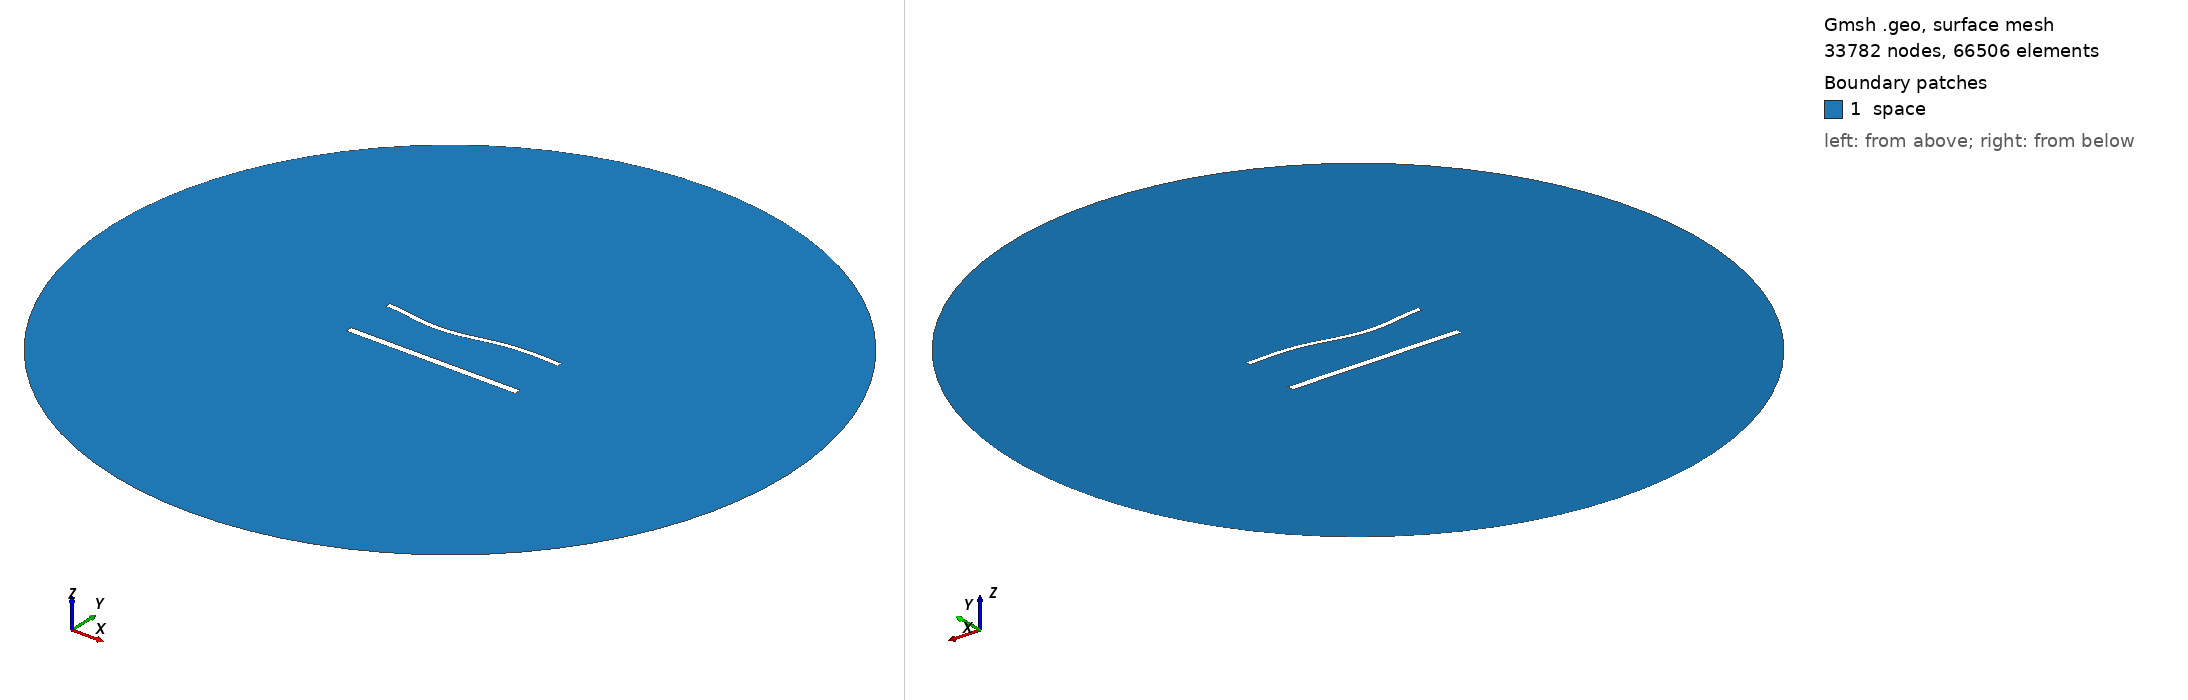

Gmsh geometry script, surface-meshed: 33782 nodes, 66506 surface elements. Boundary patches (legend numbers): 1 space. Left view from above one corner, right view from below the opposite corner. Legend entries are the model's physical surfaces. The drawing asked Gmsh for element sizes between 1% and 20% of the model's largest extent; the script's own settings can give other sizes.

=== 1595.geo (drawn) ===
//---------------------------------------
// Geometry kernel
//---------------------------------------

SetFactory("OpenCASCADE");



//---------------------------------------
// Parameters of the geometry
//---------------------------------------

// Overetch of the upper plate
overetch = 0.375;

// Distance between the plates
distance = 30.0;

// Discretization over the x axis (for the deformation)
nx = 50; 

// Length of the plate
L = 100 - overetch; 

// Number of modes
n = 4; 

// 1st mode coefficient
coeff(1) = 1.5;
beta(1) = 0.596864 * 3.1415926535 / L;

// 2nd mode coefficient
coeff(2) = -1.5;
beta(2) = 1.49418 * 3.1415926535 / L;

// 3rd mode coefficient
coeff(3) = -1.5;
beta(3) = 2.50025 * 3.1415926535 / L;

// 4th mode coefficient
coeff(4) = 0.0;
beta(4) = 3.49999 * 3.1415926535 / L;



//---------------------------------------
// Upper plate (deformed rectangle)
//---------------------------------------

// Coordiantes of the upper plate
xmin = -50;
xmax = 50 - overetch;

// Height of the upper plate
yheight = 4 - 2 * overetch;

// Indexes of the points
UpperID[] = {};
LowerID[] = {};
LeftID[] = {};
RightID[] = {};

// Point index
p = 1;

// Horizontal edges
For i In {1:nx}
    x = xmin + (i-1)*(xmax - xmin)/(nx-1);

    y_bottom = distance / 2 + overetch;
    For j In {1:n}
        C = (Cosh(beta(j)*L) + Cos(beta(j)*L)) / (Sinh(beta(j)*L) + Sin(beta(j)*L));
        y_bottom  = y_bottom + coeff(j) * (Cosh(beta(j)*(x+50)) - Cos(beta(j)*(x+50)) - C * (Sinh(beta(j)*(x+50)) - Sin(beta(j)*(x+50))));
    EndFor

    y_top = y_bottom + yheight;

    Point(p) = {x, y_top, 0, 1.0};
    UpperID[i] = p;
    p = p + 1;

    Point(p) = {x, y_bottom, 0, 1.0};
    LowerID[i] = p;
    p = p + 1;
EndFor

// Create point lists
UpperPts[] = {}; LowerPts[] = {};
For i In {1:nx}
  UpperPts[] += {UpperID[i]};
  LowerPts[] += {LowerID[i]};
EndFor

// Build splines
Spline(1) = {UpperPts[]};
Spline(2) = {LowerPts[]};
Line(3) = {LowerPts[nx-1], UpperPts[nx-1]};
Line(4) = {LowerPts[0], UpperPts[0]};

// Build the plane surface
Curve Loop(1) = {2, 3, -1, -4};
Plane Surface(1) = {1};



//---------------------------------------
// Lower plate (rectangle)
//---------------------------------------

// Vertices
Point(1001) = {-50, -distance/2, 0, 1.0};
Point(1002) = { 50, -distance/2, 0, 1.0};
Point(1003) = { 50,  -distance/2 + 4, 0, 1.0};
Point(1004) = {-50,  -distance/2 + 4, 0, 1.0};

// Edges
Line(5) = {1001, 1002};
Line(6) = {1002, 1003};
Line(7) = {1003, 1004};
Line(8) = {1004, 1001};

// Plane surface
Line Loop(2) = {5, 6, 7, 8};
Plane Surface(2) = {2}; 



//---------------------------------------
// Outer (fictious) boundary
//---------------------------------------

// Points
Point(1005) = {0, 0, 0};       // Center
Point(1006) = {200, 0, 0};     // Start point
Point(1007) = {0, 200, 0};     // 90 degrees
Point(1008) = {-200, 0, 0};    // 180 degrees
Point(1009) = {0, -200, 0};    // 270 degrees

// Circle arcs (each needs start, center, end)
Circle(9) = {1006, 1005, 1007};
Circle(10) = {1007, 1005, 1008};
Circle(11) = {1008, 1005, 1009};
Circle(12) = {1009, 1005, 1006};

// Plane surface for the entire domain
Curve Loop(3) = {9, 10, 11, 12};
Surface(3) = {3};

// Subtract the plates from the whole domain to obtain the actual domain where we want to solve the equations
BooleanDifference{ Surface{3}; Delete; }{ Surface{1}; Surface{2}; Delete; }




//---------------------------------------
// Transfinite Lines/Curves
//---------------------------------------

// Set the number of points on the boundaries
r = 6;
d = 0.15;

// Plates
Transfinite Curve {1} = 50*r/4 Using Progression 1;
Transfinite Line {2} = 50*r Using Progression 1;
Transfinite Curve {3, 4} = 2*r Using Progression 1+d;
Transfinite Line {5} = 50*r/4 Using Progression 1;
Transfinite Line {7} = 50*r Using Progression 1;
Transfinite Line {6} = 2*r Using Progression 1-d;
Transfinite Line {8} = 2*r Using Progression 1+d;

// Outer boundary
Transfinite Line {9, 10, 11, 12} = 20 Using Progression 1;



//---------------------------------------
// Physical groups
//---------------------------------------                

// Physical curves (boundaries)
Physical Line("force_segment", 10) = {2};
Physical Line("upper_plate", 11) = {1, 3, 4};
Physical Line("lower_plate", 12) = {5, 6, 7, 8};
Physical Line("boundary", 20) = {9, 10, 11, 12};

// Physical Surfaces
Physical Surface("space", 30) = {3};



//---------------------------------------
// 6. Generate the Mesh
//---------------------------------------

// 2D mesh generation
Mesh 2;
